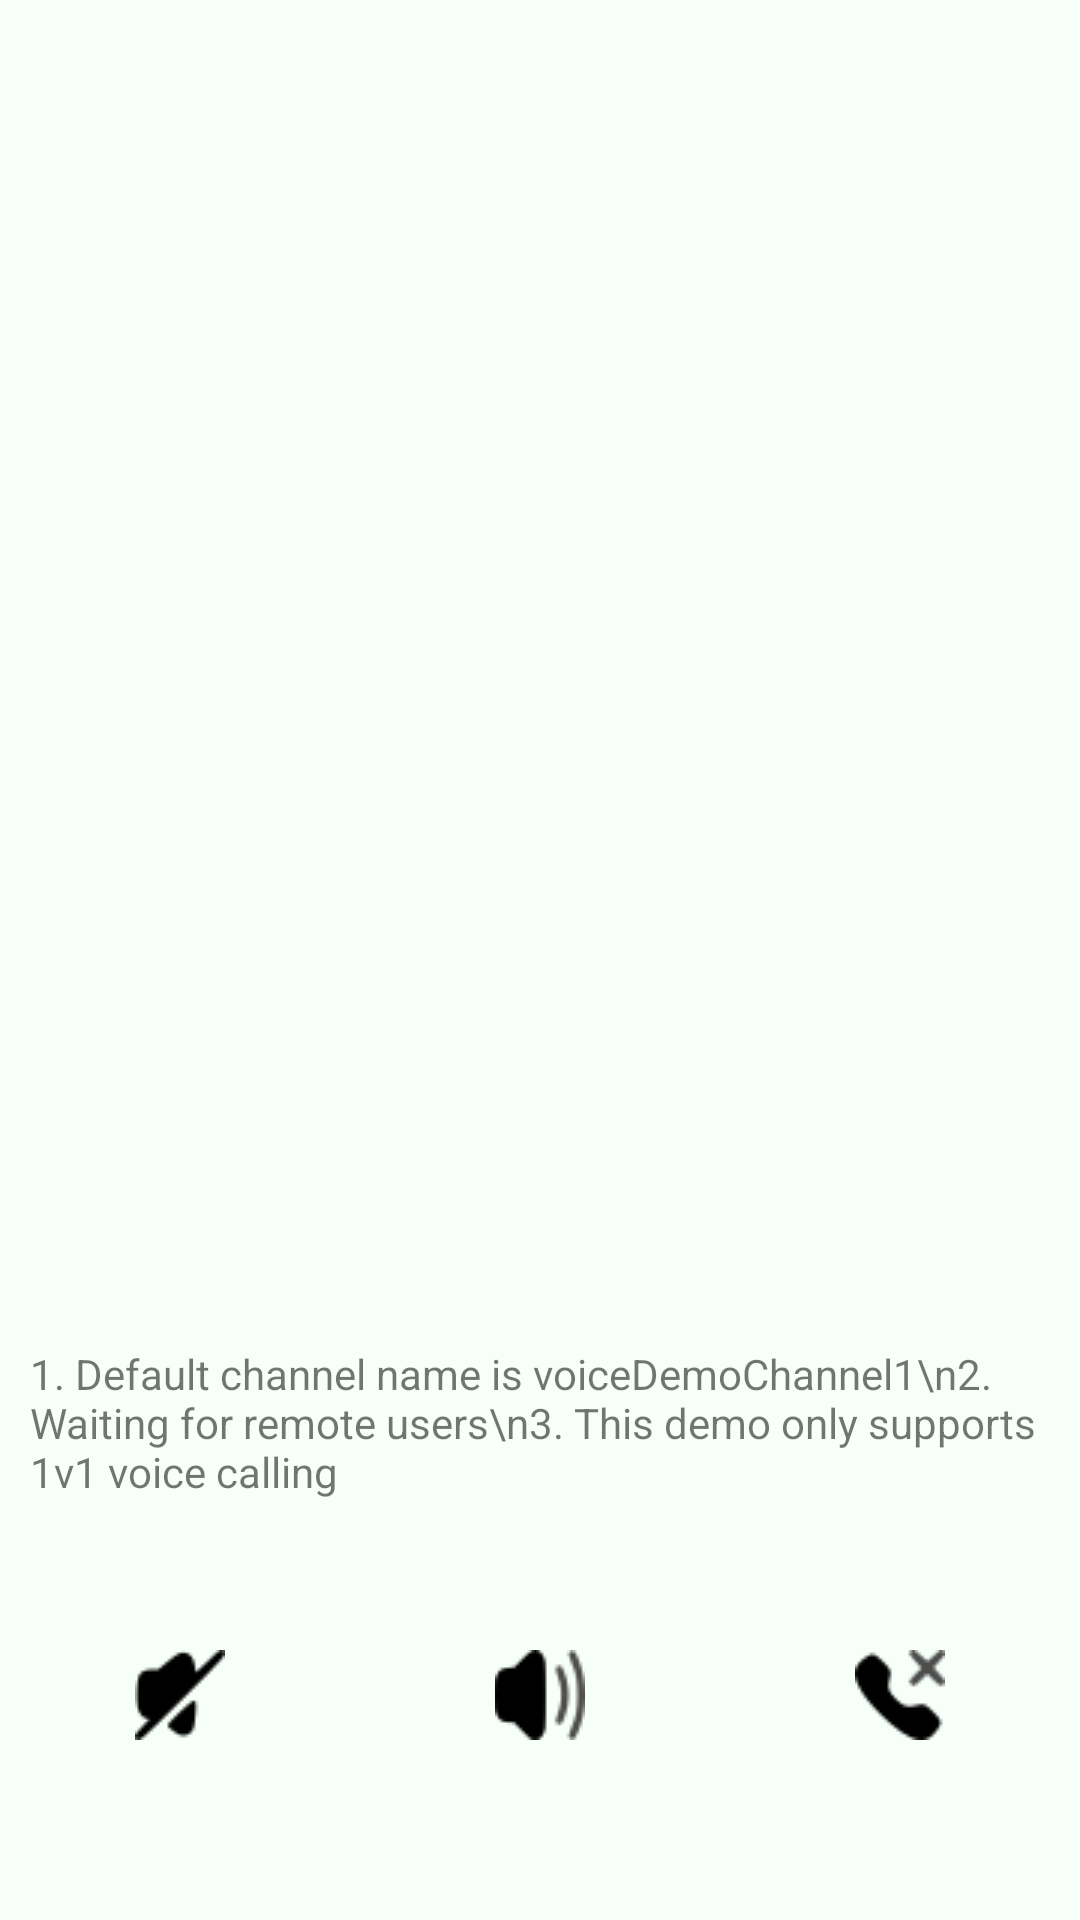

Here is an Android app screen rendered from its layout file. Give the layout XML and the strings, colors and styles it references.
<!-- AndroidManifest.xml: application theme Theme.Speaking -->
<!-- res/layout/activity_voice_chat_view.xml -->
<?xml version="1.0" encoding="UTF-8"?>
<RelativeLayout xmlns:android="http://schemas.android.com/apk/res/android"
    xmlns:tools="http://schemas.android.com/tools"
    android:id="@+id/activity_voice_chat_view"
    android:layout_width="match_parent"
    android:layout_height="match_parent"
    tools:context=".VoiceChatViewActivity">

    <LinearLayout
        android:layout_width="match_parent"
        android:layout_height="wrap_content"
        android:layout_alignParentBottom="true"
        android:layout_marginBottom="50dp"
        android:orientation="vertical">

        <TextView
            android:id="@+id/quick_tips_when_use_agora_sdk"
            android:layout_width="match_parent"
            android:layout_height="wrap_content"
            android:layout_marginBottom="40dp"
            android:layout_marginStart="10dp"
            android:gravity="center_vertical|start"
            android:text="1. Default channel name is voiceDemoChannel1\n2. Waiting for remote users\n3. This demo only supports 1v1 voice calling" />

        <LinearLayout
            android:layout_width="match_parent"
            android:layout_height="50dp"
            android:orientation="horizontal">

            <ImageView
                android:layout_width="0dp"
                android:layout_height="match_parent"
                android:layout_weight="20"
                android:onClick="onLocalAudioMuteClicked"
                android:contentDescription="mute"
                android:scaleType="centerInside"
                android:src="@drawable/mute" />

            <ImageView
                android:layout_width="0dp"
                android:layout_height="match_parent"
                android:layout_weight="20"
                android:onClick="onSwitchSpeakerphoneClicked"
                android:contentDescription="loud"
                android:scaleType="centerInside"
                android:src="@drawable/loud" />

            <ImageView
                android:layout_width="0dp"
                android:layout_height="match_parent"
                android:layout_weight="20"
                android:onClick="onEncCallClicked"
                android:contentDescription="@string/call"
                android:scaleType="centerInside"
                android:src="@drawable/calcut" />

        </LinearLayout>

    </LinearLayout>

</RelativeLayout>
<!-- resources referenced by this layout -->
<resources>
  <!-- drawable calcut: png bitmap (drawable-v24, 834 bytes) -->
  <!-- drawable loud: png bitmap (drawable-v24, 979 bytes) -->
  <!-- drawable mute: png bitmap (drawable-v24, 670 bytes) -->
  <string name="call">call</string>
  <style name="Theme.Speaking" parent="Theme.MaterialComponents.Light.NoActionBar">
          <item name="colorPrimary">@color/white</item> 
          <item name="colorPrimaryVariant">@color/themeText</item>
          <item name="colorOnPrimary">@color/themeText</item>
  
          
          <item name="colorSecondary">@color/white</item>
          <item name="colorSecondaryVariant">@color/white</item>
          <item name="colorOnSecondary">@color/white</item>
  
          
          <item name="android:windowBackground">@color/themeBack</item>
          <item name="android:colorBackground">@color/themeBack</item>
          
          <item name="android:statusBarColor">@color/themeBack</item> 
      </style>
  <color name="white">#FFFFFFFF</color>
  <color name="themeBack">#f6fff8</color>
</resources>
